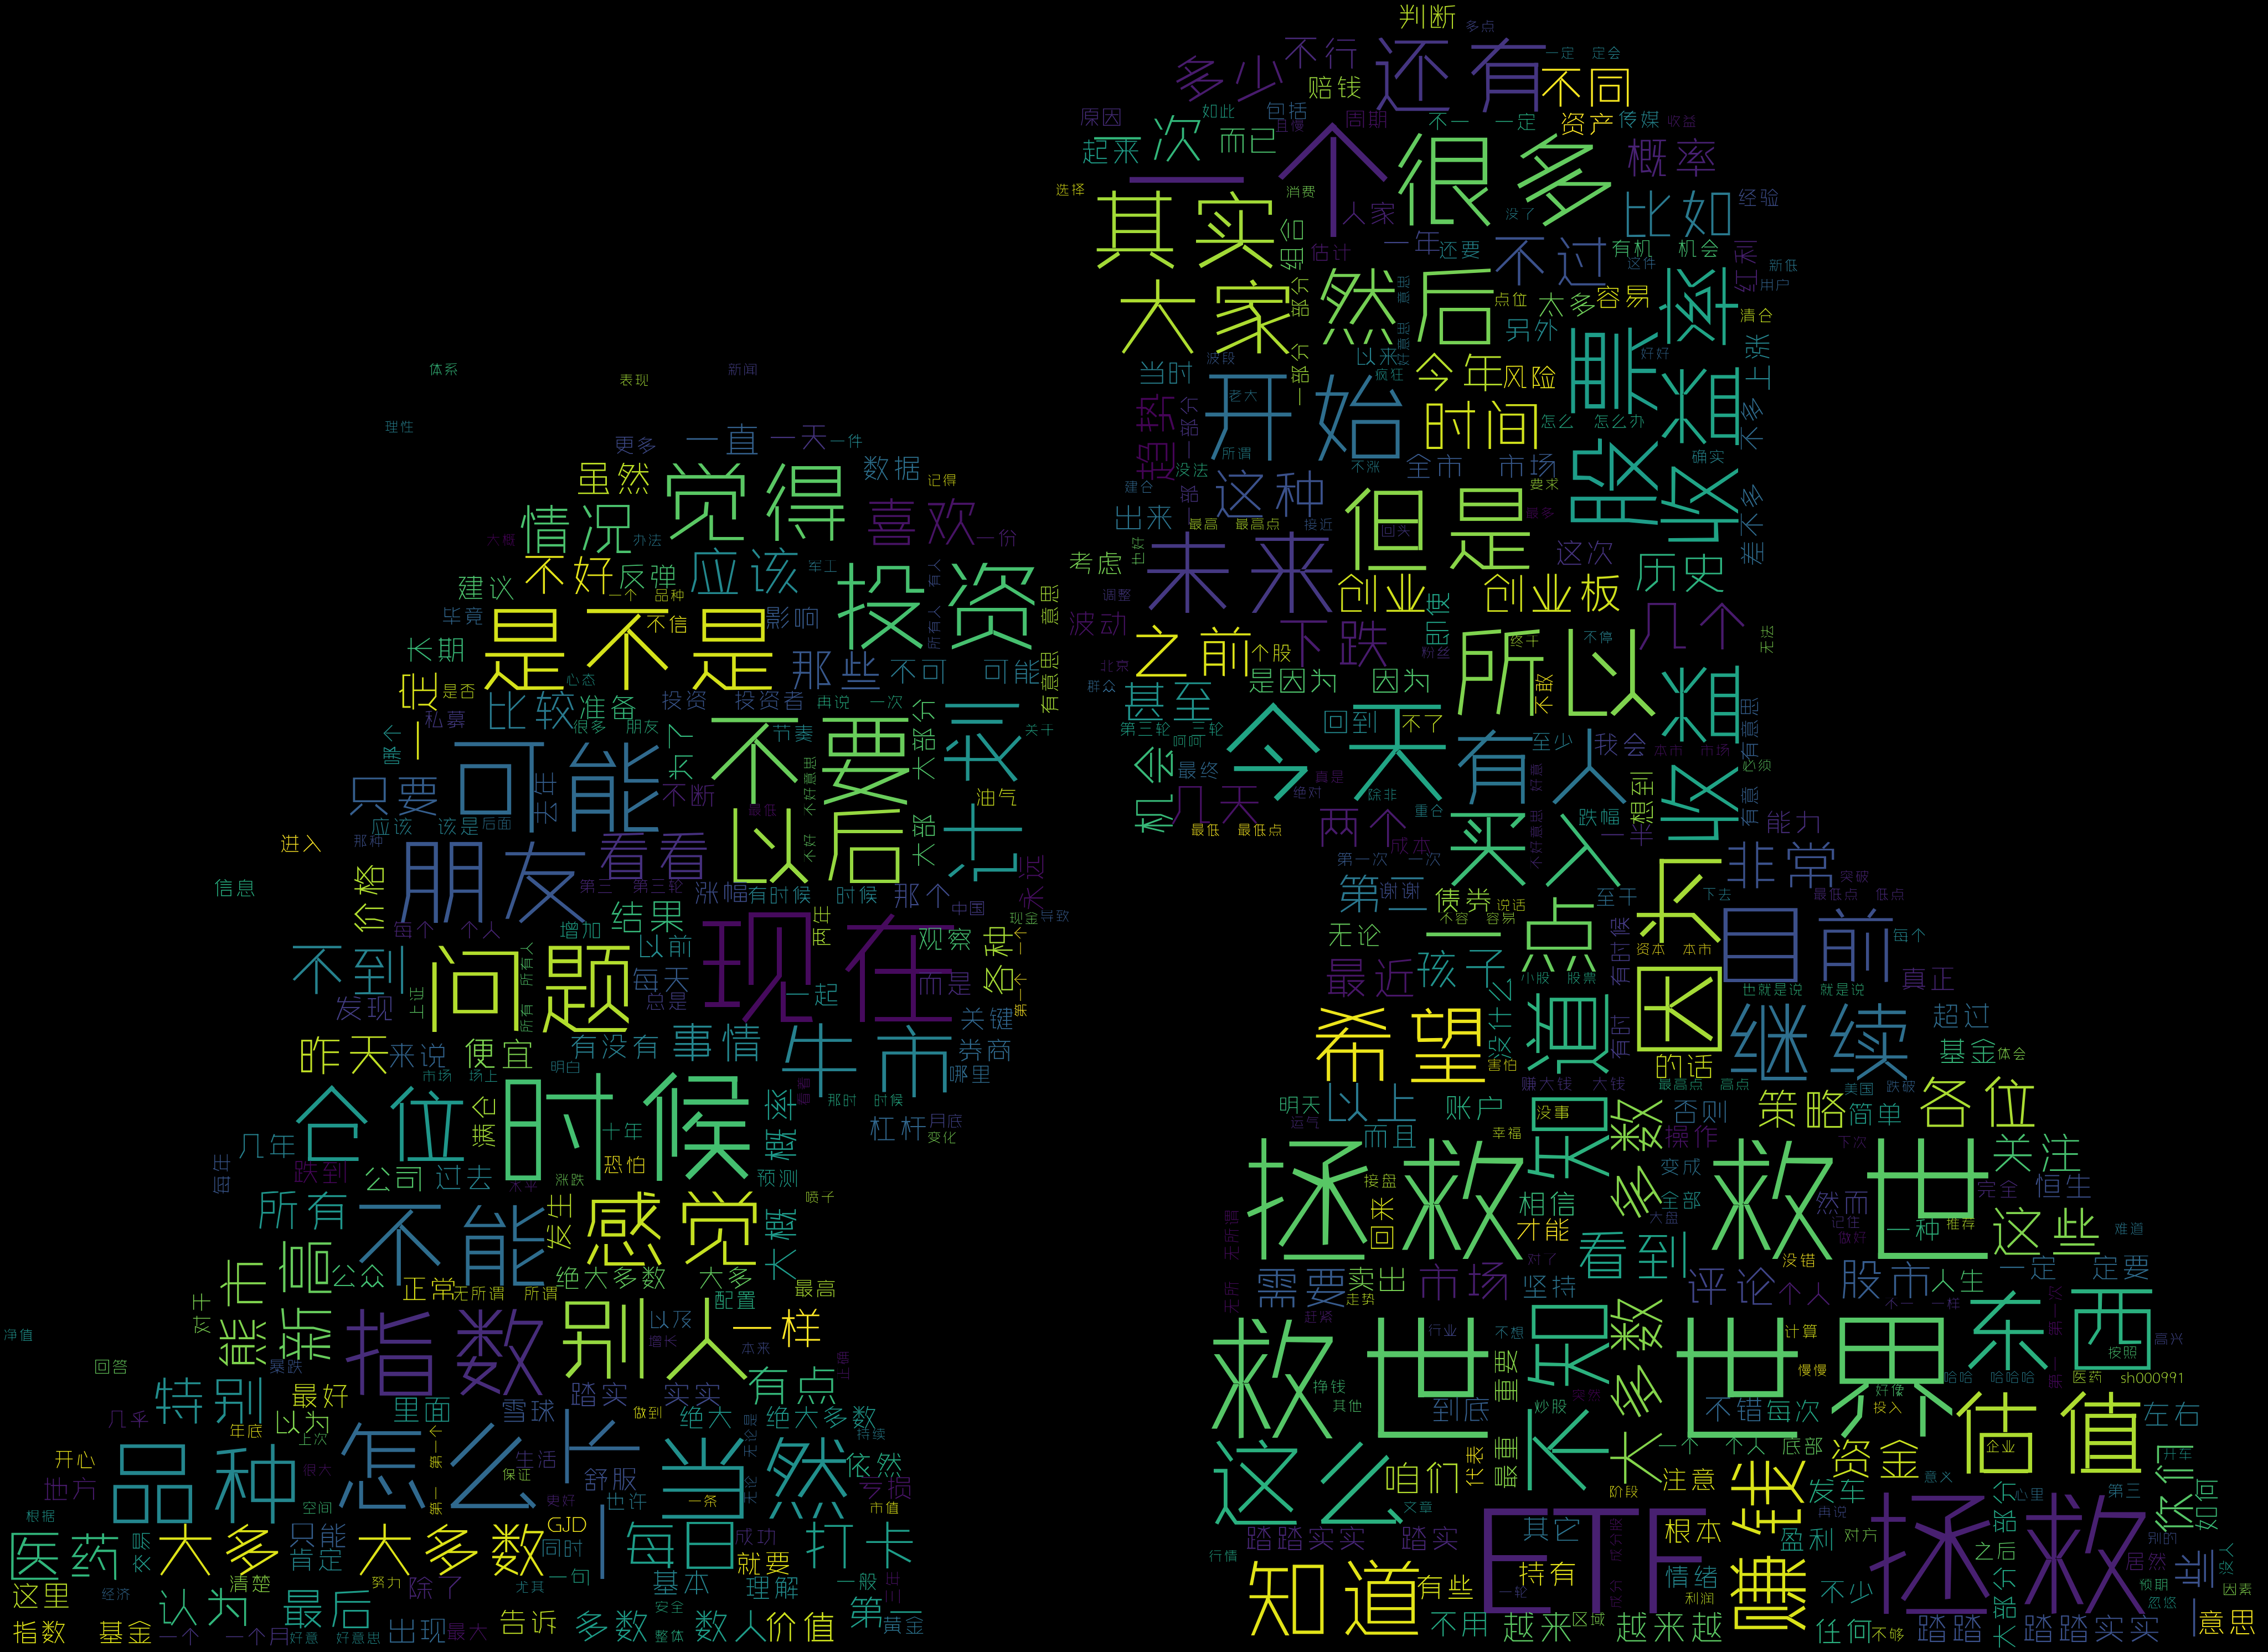

The Python source for this figure:
#!/usr/bin/env python3
# -*- coding: utf-8 -*
import requests
from bs4 import BeautifulSoup
import re
import os
import jieba
import numpy as np
import matplotlib.pyplot as plt
from wordcloud import WordCloud
from PIL import Image


s = requests.Session()
# mainUrl = 'https://m.weibo.cn/u/5687069307'
mainUrl = 'https://m.weibo.cn/api/container/getIndex'
headers = {
    'host': 'm.weibo.cn',
    'refer': 'https://m.weibo.cn/u/5687069307',
    'user-agent': 'Mozilla/5.0 (iPhone; CPU iPhone OS 12_3_1 like Mac OS X) AppleWebKit/605.1.15 (KHTML, like Gecko) Version/12.1.1',
    'X-Requested-With': 'XMLHttpRequest'
}
params = {
    'type': 'uid',
    'value': '5687069307',
    'containerid': '1076035687069307',
    'page': '{page}'
}
login_url = 'https://www.weibo.com/login.php'

ARTILE = 'chinaetfs_weibo.txt'
# 词云形状图片
WC_MASK_IMG = 'shade.jpg'
# WC_MASK_IMG = 'etfs.jpg'
# 词云字体
WC_FONT_PATH = '叶立群几何体.ttf'


def writ_to_file(content):
    with open(ARTILE, 'a+', encoding='utf-8') as file:
        file.write(content)


def spilder_url():
    page_total = 100000
    page = 1
    last_length = 0
    with open(ARTILE, 'a+', encoding='utf-8') as file:
        for i in range(page_total):
            content_length = 0
            artile = ''
            try:
                print('拉取第%d页url' % page)
                print(mainUrl)
                # params['page'] = str(page)
                params['page'] = page
            # r = s.get(login_url, headers=headers)
                r = s.get(mainUrl, headers=headers, params=params)
                cards = r.json().get('data').get('cards')
            except Exception as e:
                print(r.raise_for_status())
            else:
                page += 1
                for card in cards:
                    if card.get('card_type') == 9:
                        text = card.get('mblog').get('text')
                        time = card.get('mblog').get('created_at')
                        # print(time)
                        artile += time + '\n'
                        # print(artile)
                        urlPart = re.search(
                            r'(?<=\.\.\.<a href=").+(?=">)', text)
                        if urlPart != None:
                            ulr = 'https://m.weibo.cn' + urlPart.group()
                            print(ulr)
                            r = s.get(ulr, headers=headers)
                            # print(r.text)
                            soup = BeautifulSoup(r.content, 'lxml')
                            for child in soup.find_all('script'):
                                # print(child.get_text())
                                content = re.search(
                                    r'(?<="text": ").+(?=")', child.get_text())
                                if content != None:
                                    artile += (
                                        re.sub(r'[<br/> ]', '', content.group()))
                                    # print(text)
                                    # content.append(artile)
                                    artile += '\n\n'
                                    # print(artile)
                        else:
                            pattern = re.compile(r'<.*?>|转发微博|查看图片')
                            artile += re.sub(pattern, '', text)
                            artile += '\n\n'
                            # print(artile)
                            # content.append(artile)
            content_length = len(artile)
            print('content_length %d' % content_length)
            if content_length == last_length:
                print('没有更多的微博了')
                return
            else:
                print(artile)
                file.write(artile)
                last_length = content_length
                content_length = 0
                print('last_length:%d' % last_length)

    # print(soup.prettify())
    # 提取本页的所有URL及其他页面的url
    # urlPage = set()
    # urlContent = set()
    # begin = 0
    # end = 0
    # for urls in soup.find_all('a'):
    #     # print(urls['href'])
    #     if re.match(r'https://www.chinaetfs.net/\?p=\d+', urls['href']):
    #         urlContent.add(urls['href'])
    #     if re.match(r'https://www.chinaetfs.net/\?paged=\d+', urls['href']):
    #         urlPage.add(urls['href'])
    #         data = int(re.search(r'\d+', urls['href']).group())
    #         if data > begin:
    #             begin = end
    #             end = data
    #             print('begin:%d, end:%d' % (begin, end))

    # for i in range(begin, (end + 1)):
    #     print('拉取第%d页url' % i)
    #     urlmother = 'https://www.chinaetfs.net/?paged=%d' % i
    #     print(urlmother)
    #     try:
    #         r = s.get(urlmother, headers=headers)
    #     except Exception as e:
    #         print('拉取第%d页url失败!' % i)
    #         print(r.raise_for_status())
    #     else:
    #         soup = BeautifulSoup(r.content, 'lxml')
    #         for urls in soup.find_all('a'):
    #             if re.match(r'https://www.chinaetfs.net/\?p=\d+', urls['href']):
    #                 urlContent.add(urls['href'])
    # print(urlContent)
    # print(urlPage)
    # urlAll = list(urlContent)
    # return urlAll
    # print(urlAll)


# 提取数字
def embeded_number(s):
    result = int(re.search(r'\d+', s).group())
    # print(result)
    return result


def spilder_content(urlAll):
    # urlAll = ['https://www.chinaetfs.net/?p=1260']

    title, time, artile = '', '', ''
    if urlAll != None:
        print('共%d篇' % len(urlAll))
        i = 0
        urlAll.sort(key=embeded_number)
        print(urlAll)
        for url in urlAll:
            try:
                i += 1
                print('拉取第%d篇文章' % i)
                print(url)
                r = s.get(url, headers=headers)
            except Exception as e:
                print('%s 失败!' % url)
            else:
                with open(ARTILE, 'a+', encoding=r.encoding) as file:
                    soup = BeautifulSoup(r.content, 'lxml')
                    # print(soup.find_all('header', class_='entry-header'))
                    for child in soup.find_all('header', class_='entry-header'):
                        try:
                            title = child.h1.string
                            time = child.time.string
                        except Exception as e:
                            print('no title!')
                            title = 'No title'
                        else:
                            print(title, time)
                    for child in soup.find_all('div', class_='entry-content'):
                        artile = child.get_text()
                    print(artile)
                    file.write(title)
                    file.write('\t\t\t%s\n' % time)
                    file.write('URL: ' + url)
                    file.write('\n\n')
                    file.write(artile)
                    file.write('\n\n')
        print('拉取所有文章成功！共%d篇' % i)


def cut_word():
    with open(ARTILE, encoding='utf-8') as file:
        artile = file.read()
        wordlist = jieba.cut(artile, cut_all=True)
        wl = ' '.join(wordlist)
        return wl


def create_wordcloud():
    wc_mask = np.array(Image.open(WC_MASK_IMG))
    stop_words = ['URL', 'https', 'www', 'net', 'com', 'xueqiu'
                  'chinaetfs', '什么', '为什么', '这样', '可以', '他们', '那么', '没有', '如果',
                  '只有', '不是', '没有', '或者', '已经', '自己', '我们', '这个', '还是', '真的', '只是',
                  '就是', '不会', '回复']
    wc = WordCloud(background_color='black', max_words=500, mask=wc_mask, scale=4,
                   max_font_size=70, random_state=42, stopwords=stop_words, font_path=WC_FONT_PATH)
    wc.generate(cut_word())
    plt.imshow(wc, interpolation='bilinear')
    plt.axis('off')
    # plt.show()
    wc.to_file('chinaetfs_weibo.png')


def main():
    # s = 'https://www.chinaetfs.net/?p=969'
    # embeded_number(s)
    # 文章存在则提取分词并生成词云
    if os.path.exists(ARTILE):
        # print(cut_word())
        create_wordcloud()

    else:
        spilder_url()
        # spilder_content(spilder_url())


if __name__ == '__main__':
    main()
